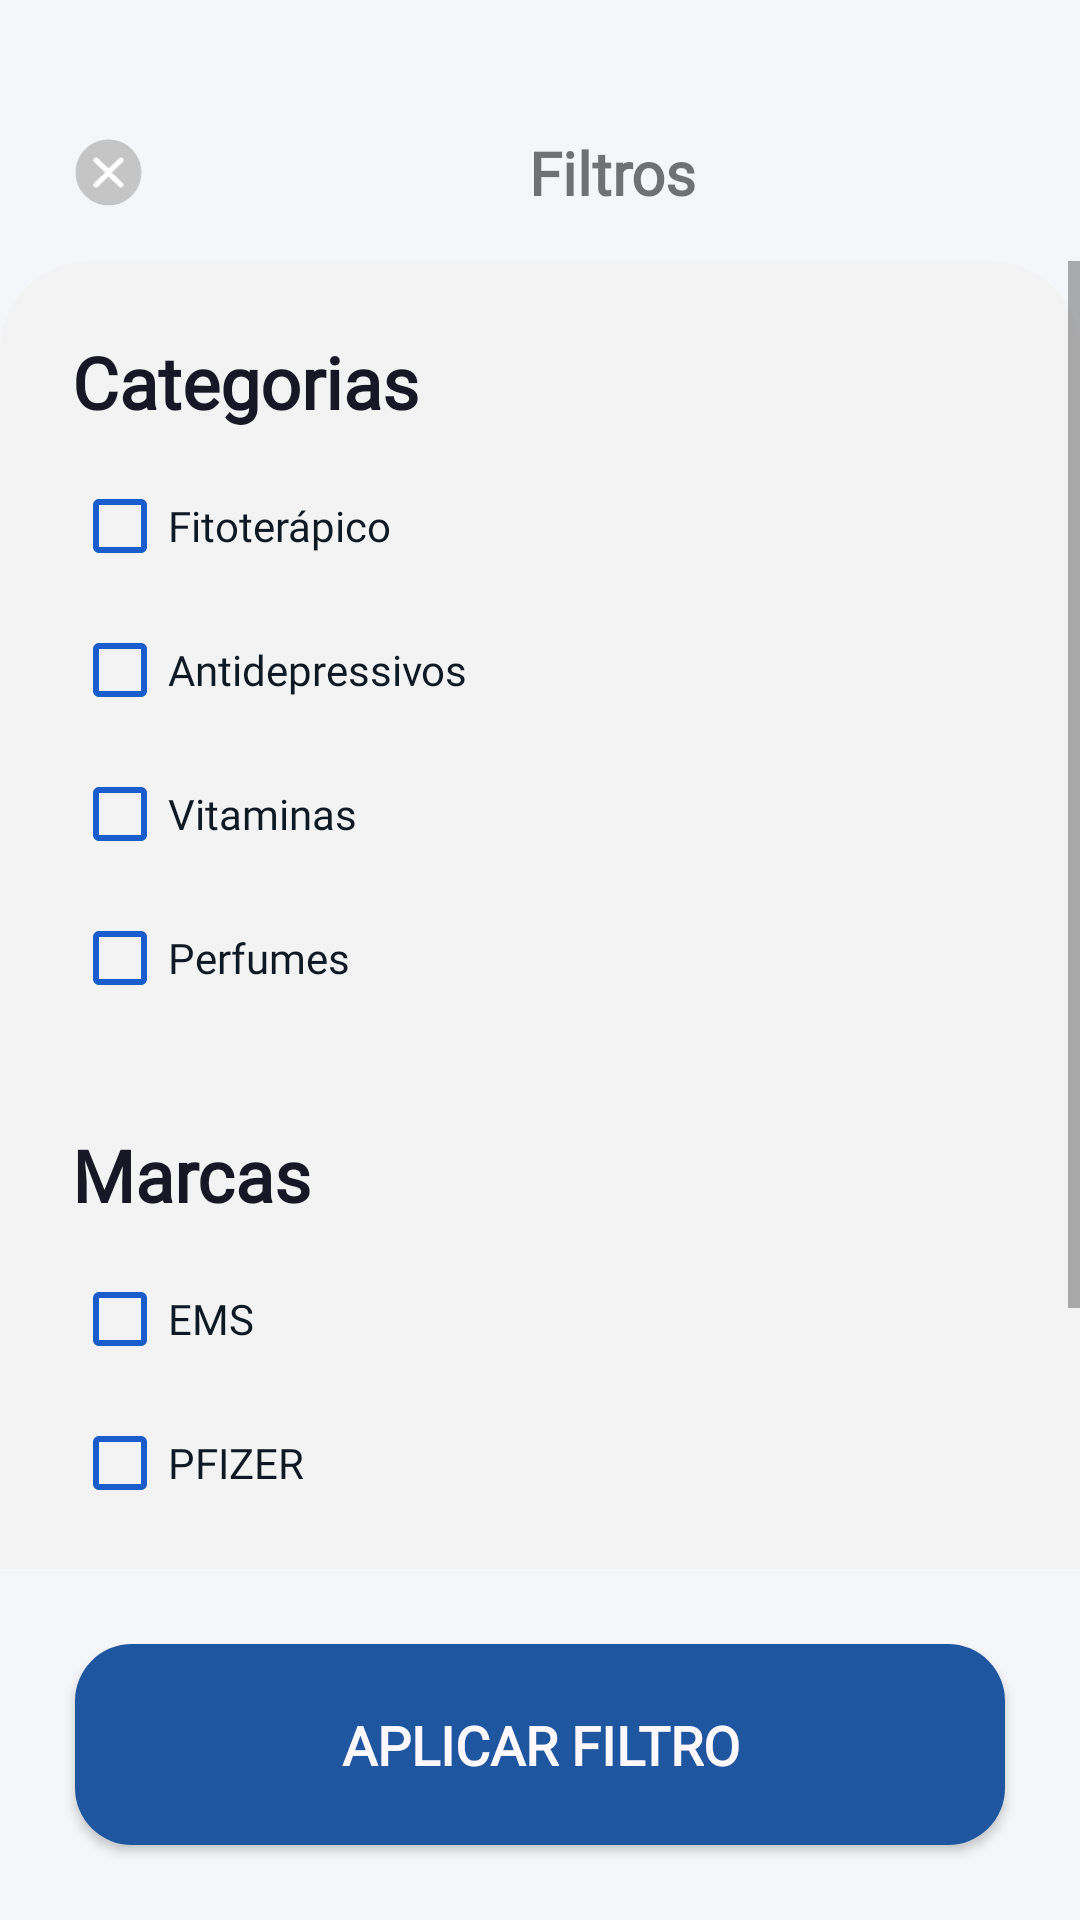

Layout XML and referenced resources for this Android screen:
<!-- AndroidManifest.xml: application theme Theme.Medlife -->
<!-- res/layout/fragment_filter.xml -->
<?xml version="1.0" encoding="utf-8"?>
<RelativeLayout xmlns:android="http://schemas.android.com/apk/res/android"
    android:layout_width="match_parent"
    android:layout_height="match_parent"
    >

    
    <LinearLayout
        android:id="@+id/topBar"
        android:layout_width="match_parent"
        android:layout_height="wrap_content"
        android:orientation="horizontal"
        android:paddingTop="44dp"
        android:paddingBottom="16dp"
        android:gravity="center_vertical">

        <ImageView
            android:id="@+id/closeButton"
            android:layout_width="24dp"
            android:layout_height="24dp"
            android:src="@drawable/ic_clear"
            android:layout_marginStart="24dp"/>
        <TextView
            android:layout_width="0dp"
            android:layout_height="wrap_content"
            android:layout_weight="1"
            android:text="Filtros"
            android:textSize="20sp"
            android:textStyle="bold"
            android:gravity="center"
            android:fontFamily="@font/gilroybold"/>
    </LinearLayout>

    
    <ScrollView
        android:id="@+id/filterScroll"
        android:layout_width="match_parent"
        android:layout_height="0dp"
        android:layout_above="@+id/applyButton"
        android:layout_below="@id/topBar"
        android:background="@drawable/bg_filter_rounded">

        <LinearLayout
            android:layout_width="match_parent"
            android:layout_height="wrap_content"
            android:orientation="vertical"
            android:padding="24dp">

            <TextView
                android:text="Categorias"
                android:textSize="24sp"
                android:textStyle="bold"
                android:fontFamily="@font/gilroy"
                android:textColor="#181725"
                android:layout_marginBottom="8dp"
                android:layout_width="wrap_content"
                android:layout_height="wrap_content"/>

            
            <CheckBox android:id="@+id/cb_fitoterapico" android:text="Fitoterápico" style="@style/FilterCheckBox"/>
            <CheckBox android:id="@+id/cb_antidepressivos" android:text="Antidepressivos" style="@style/FilterCheckBox"/>
            <CheckBox android:id="@+id/cb_vitaminas" android:text="Vitaminas" style="@style/FilterCheckBox"/>
            <CheckBox android:id="@+id/cb_perfumes" android:text="Perfumes" style="@style/FilterCheckBox"/>

            <TextView
                android:text="Marcas"
                android:textSize="24sp"
                android:textStyle="bold"
                android:fontFamily="@font/gilroy"
                android:textColor="#181725"
                android:layout_marginTop="32dp"
                android:layout_marginBottom="8dp"
                android:layout_width="wrap_content"
                android:layout_height="wrap_content"/>

            
            <CheckBox android:id="@+id/cb_ems" android:text="EMS" style="@style/FilterCheckBox"/>
            <CheckBox android:id="@+id/cb_pfizer" android:text="PFIZER" style="@style/FilterCheckBox"/>
            <CheckBox android:id="@+id/cb_novatis" android:text="NOVATIS" style="@style/FilterCheckBox"/>
            <CheckBox android:id="@+id/cb_eurofarma" android:text="EUROFARMA" style="@style/FilterCheckBox"/>
        </LinearLayout>
    </ScrollView>

    
    <Button
        android:id="@+id/applyButton"
        android:layout_width="match_parent"
        android:layout_height="67dp"
        android:layout_alignParentBottom="true"
        android:layout_margin="25dp"
        android:text="Aplicar filtro"
        android:textSize="18sp"
        android:textStyle="bold"
        android:fontFamily="@font/gilroy"
        android:textColor="#FFF9FF"
        android:background="@drawable/bg_filter_button"/>
</RelativeLayout>
<!-- resources referenced by this layout -->
<resources>
  <!-- drawable bg_filter_button (drawable) -->
  <?xml version="1.0" encoding="utf-8"?>
  <shape xmlns:android="http://schemas.android.com/apk/res/android" android:shape="rectangle">
      <solid android:color="#1E56A0"/>
      <corners android:radius="19dp"/>
  </shape>
  <!-- drawable bg_filter_rounded (drawable) -->
  <?xml version="1.0" encoding="utf-8"?>
  <shape xmlns:android="http://schemas.android.com/apk/res/android" android:shape="rectangle">
      <solid android:color="#F2F3F2"/>
      <corners android:topLeftRadius="30dp" android:topRightRadius="30dp"/>
  </shape>
  <style name="FilterCheckBox" parent="Widget.MaterialComponents.CompoundButton.CheckBox">
          <item name="android:layout_width">match_parent</item>
          <item name="android:layout_height">wrap_content</item>
          <item name="android:paddingVertical">8dp</item>
          <item name="android:fontFamily">@font/gilroymedium</item>
          <item name="android:textColor">@color/medlife_on_surface</item>
          <item name="buttonTint">@color/medlife_primary</item>
      </style>
  <color name="medlife_on_surface">#0F1923</color>
  <color name="medlife_primary">#1A5CCC</color>
  <color name="medlife_primary_light">#4B84E8</color>
  <color name="white">#FFFFFF</color>
  <color name="medlife_accent">#00B4A6</color>
  <color name="medlife_surface_variant">#F4F6FA</color>
  <color name="medlife_surface">#FFFFFF</color>
  <color name="medlife_error">#C0392B</color>
  <style name="TextAppearance.Medlife.HeadlineXL" parent="TextAppearance.MaterialComponents.Headline3">
          <item name="android:textSize">28sp</item>
          <item name="android:textColor">@color/medlife_on_surface</item>
          <item name="android:textStyle">bold</item>
      </style>
  <style name="TextAppearance.Medlife.SectionTitle" parent="TextAppearance.MaterialComponents.Headline6">
          <item name="android:textSize">20sp</item>
          <item name="android:textColor">@color/medlife_on_surface</item>
          <item name="android:textStyle">bold</item>
      </style>
  <style name="TextAppearance.Medlife.Body1" parent="TextAppearance.MaterialComponents.Body1">
          <item name="android:textSize">16sp</item>
          <item name="android:textColor">@color/medlife_on_surface</item>
      </style>
  <style name="TextAppearance.Medlife.Body2" parent="TextAppearance.MaterialComponents.Body2">
          <item name="android:textSize">14sp</item>
          <item name="android:textColor">@color/medlife_on_surface_variant</item>
      </style>
  <style name="Widget.Medlife.Button" parent="Widget.MaterialComponents.Button">
          <item name="android:textColor">@color/white</item>
          <item name="android:textSize">16sp</item>
          <item name="android:padding">16dp</item>
          <item name="cornerRadius">14dp</item>
          <item name="elevation">4dp</item>
          <item name="android:textAllCaps">false</item>
      </style>
  <style name="Widget.Medlife.Button.OutlinedButton" parent="Widget.MaterialComponents.Button.OutlinedButton">
          <item name="android:textColor">@color/medlife_primary</item>
          <item name="android:textSize">16sp</item>
          <item name="android:padding">12dp</item>
          <item name="cornerRadius">14dp</item>
          <item name="strokeColor">@color/medlife_primary</item>
          <item name="strokeWidth">1dp</item>
          <item name="android:textAllCaps">false</item>
      </style>
  <color name="medlife_on_surface_variant">#576475</color>
</resources>
